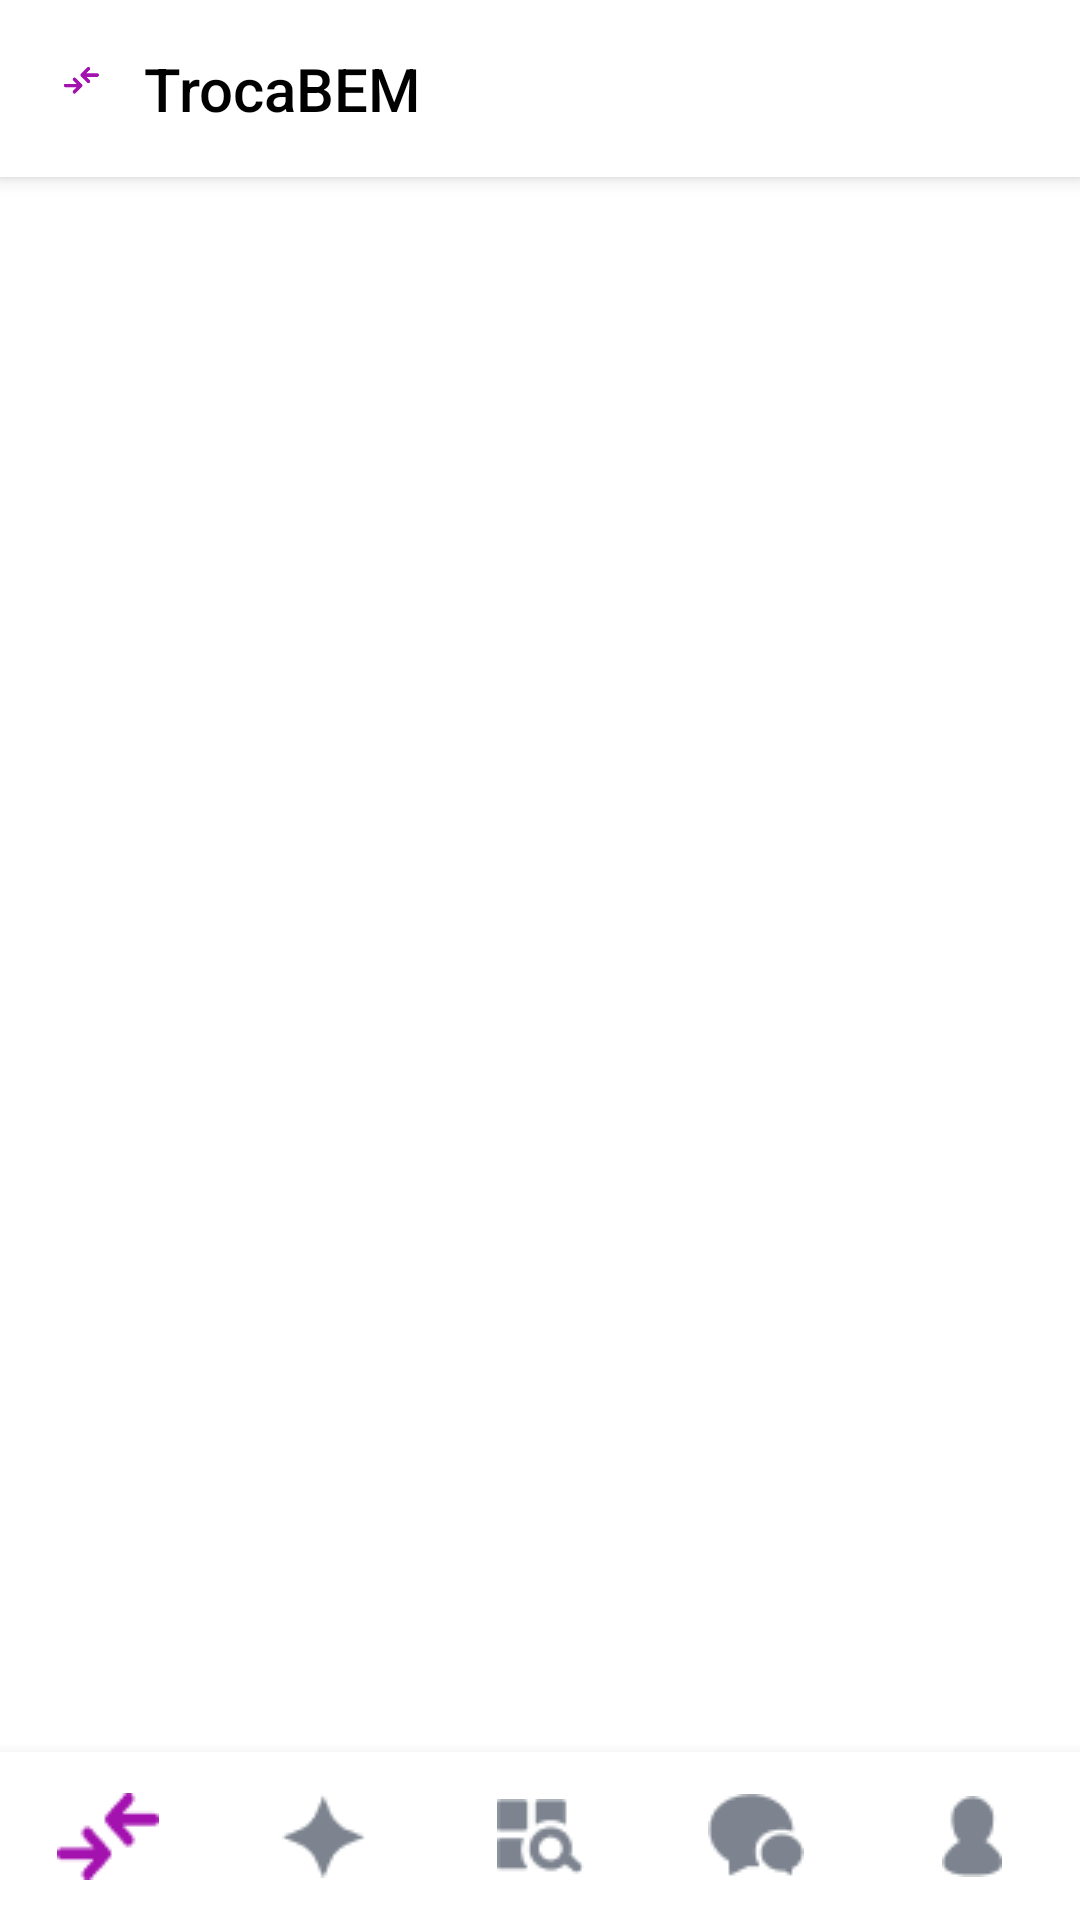

Layout XML and referenced resources for this Android screen:
<!-- AndroidManifest.xml: application theme Theme.AppTrocaBem -->
<!-- res/layout/activity_items_list.xml -->
<?xml version="1.0" encoding="utf-8"?>
<LinearLayout xmlns:android="http://schemas.android.com/apk/res/android"
    android:layout_width="match_parent"
    android:layout_height="match_parent"
    android:orientation="vertical"
    android:background="@android:color/white">

    
    <LinearLayout
        android:layout_width="match_parent"
        android:layout_height="wrap_content"
        android:orientation="horizontal"
        android:padding="16dp"
        android:gravity="center_vertical"
        android:background="@android:color/white"
        android:elevation="4dp">

        <ImageView
            android:layout_width="24dp"
            android:layout_height="24dp"
            android:src="@drawable/ic_logo_arrow"
            android:layout_marginEnd="8dp" />

        <TextView
            android:layout_width="0dp"
            android:layout_height="wrap_content"
            android:layout_weight="1"
            android:text="TrocaBEM"
            android:textSize="20sp"
            android:textColor="@android:color/black"
            android:fontFamily="sans-serif-medium" />


    </LinearLayout>

    
    <androidx.recyclerview.widget.RecyclerView
        android:id="@+id/recycler_view_items"
        android:layout_width="match_parent"
        android:layout_height="0dp"
        android:layout_weight="1"
        android:padding="8dp" />

    
    <LinearLayout
        android:layout_width="match_parent"
        android:layout_height="56dp"
        android:orientation="horizontal"
        android:background="@android:color/white"
        android:elevation="8dp">

        <ImageView
            android:layout_width="0dp"
            android:layout_height="match_parent"
            android:layout_weight="1"
            android:background="?android:attr/selectableItemBackground"
            android:scaleType="center"
            android:src="@drawable/ic_arrow_back2" />

        <ImageView
            android:layout_width="0dp"
            android:layout_height="match_parent"
            android:layout_weight="1"
            android:src="@drawable/ic_star"
            android:scaleType="center"
            android:background="?android:attr/selectableItemBackground" />

        <ImageView
            android:layout_width="0dp"
            android:layout_height="match_parent"
            android:layout_weight="1"
            android:src="@drawable/ic_grid"
            android:scaleType="center"
            android:background="?android:attr/selectableItemBackground" />

        <ImageView
            android:layout_width="0dp"
            android:layout_height="match_parent"
            android:layout_weight="1"
            android:src="@drawable/ic_chat"
            android:scaleType="center"
            android:background="?android:attr/selectableItemBackground" />

        <ImageView
            android:layout_width="0dp"
            android:layout_height="match_parent"
            android:layout_weight="1"
            android:src="@drawable/ic_profile"
            android:scaleType="center"
            android:background="?android:attr/selectableItemBackground" />

    </LinearLayout>

</LinearLayout>
<!-- resources referenced by this layout -->
<resources>
  <!-- drawable ic_arrow_back2: png bitmap (drawable, 669 bytes) -->
  <!-- drawable ic_chat: png bitmap (drawable, 763 bytes) -->
  <!-- drawable ic_grid: png bitmap (drawable, 784 bytes) -->
  <!-- drawable ic_logo_arrow: png bitmap (drawable, 2563 bytes) -->
  <!-- drawable ic_profile: png bitmap (drawable, 556 bytes) -->
  <!-- drawable ic_star: png bitmap (drawable, 604 bytes) -->
  <style name="Theme.AppTrocaBem" parent="Base.Theme.AppTrocaBem" />
  <style name="Base.Theme.AppTrocaBem" parent="Theme.Material3.DayNight.NoActionBar">
          
          
      </style>
</resources>
